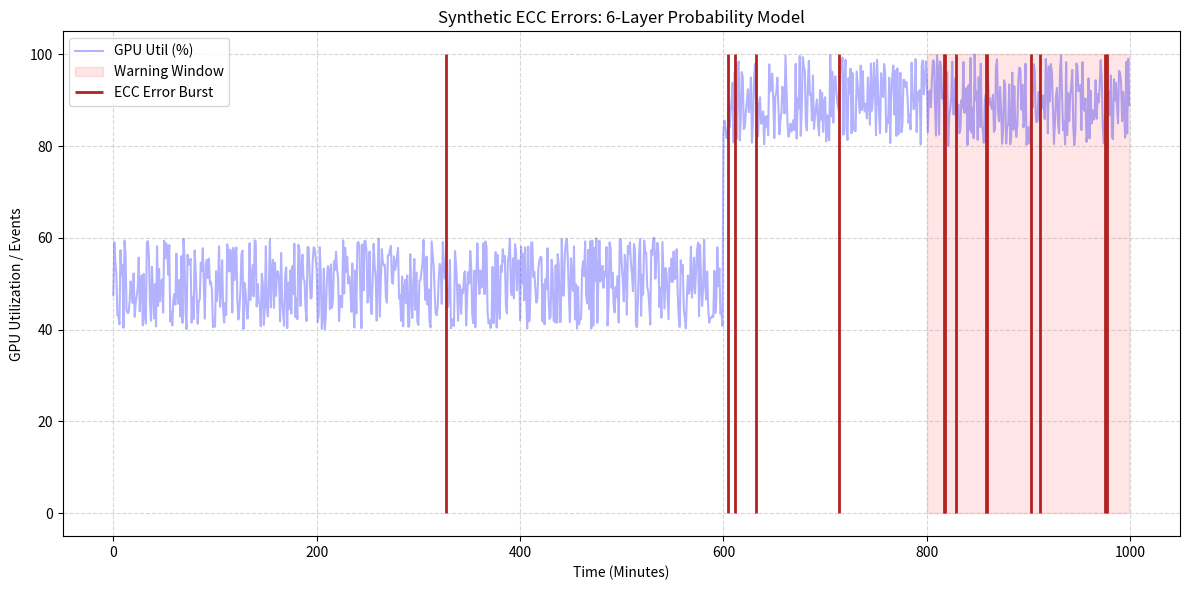

The script that saved this image:
import numpy as np
import pandas as pd
import matplotlib.pyplot as plt
import os

def generate_ecc_errors(gpu_util, mem_pressure, warning_window, prev_ecc):
    """
    6-Layer ECC Error Probability Model
    """
    # Layer 1: Volumetric Stress Score
    stress = (0.7 * (gpu_util / 100.0)) + (0.3 * (mem_pressure / 100.0))
    stress = min(max(stress, 0.0), 1.0)
    
    # Layer 3: Background Base Noise
    p_base = 0.0005
    
    # Layer 4: Stress Amplification
    p_stress = 0.01 * (stress ** 3)
    
    # Layer 5: Pre-Failure Cascade
    p_cascade = 0.03 if warning_window else 0.0
    
    # Layer 6: Burst Persistence
    p_burst = 0.15 if prev_ecc > 0 else 0.0
    
    # Total Probability
    p_total = p_base + p_stress + p_cascade + p_burst
    p_total = min(p_total, 1.0)
    
    # Generate event (1 = Error, 0 = No Error)
    return 1 if np.random.random() < p_total else 0

if __name__ == "__main__":
    # Simulate a 1000-minute GPU lifecycle
    np.random.seed(42)
    minutes = 1000
    
    # 0-600: Normal load | 601-800: Heavy load | 801-1000: Warning Window
    gpus = np.concatenate([np.random.uniform(40, 60, 600), np.random.uniform(80, 100, 200), np.random.uniform(80, 100, 200)])
    mems = np.concatenate([np.random.uniform(30, 50, 600), np.random.uniform(70, 90, 200), np.random.uniform(70, 90, 200)])
    warnings = np.concatenate([np.zeros(800), np.ones(200)])
    
    ecc_events = []
    prev_e = 0
    for g, m, w in zip(gpus, mems, warnings):
        e = generate_ecc_errors(g, m, w, prev_e)
        ecc_events.append(e)
        prev_e = e
        
    df = pd.DataFrame({
        'Minute': range(minutes),
        'GPU_Util': np.round(gpus, 2),
        'Mem_Pressure': np.round(mems, 2),
        'Warning_Window': warnings.astype(int),
        'ECC_Event': ecc_events
    })
    
    os.makedirs('outputs', exist_ok=True)
    df.to_csv('outputs/ecc_sample_output.csv', index=False)
    
    plt.figure(figsize=(12, 6))
    plt.plot(df['Minute'], df['GPU_Util'], label='GPU Util (%)', alpha=0.3, color='blue')
    plt.fill_between(df['Minute'], 0, 100, where=df['Warning_Window']==1, color='red', alpha=0.1, label='Warning Window')
    
    ecc_times = df[df['ECC_Event'] == 1]['Minute']
    plt.vlines(ecc_times, ymin=0, ymax=100, color='firebrick', label='ECC Error Burst', linewidth=2)
    
    plt.title('Synthetic ECC Errors: 6-Layer Probability Model')
    plt.xlabel('Time (Minutes)')
    plt.ylabel('GPU Utilization / Events')
    plt.legend(loc='upper left')
    plt.grid(True, linestyle='--', alpha=0.5)
    plt.tight_layout()
    plt.savefig('outputs/ecc_plot.png')
    
    print("ECC Generation Complete.")
    print(f"Total ECC Events: {sum(ecc_events)}")
